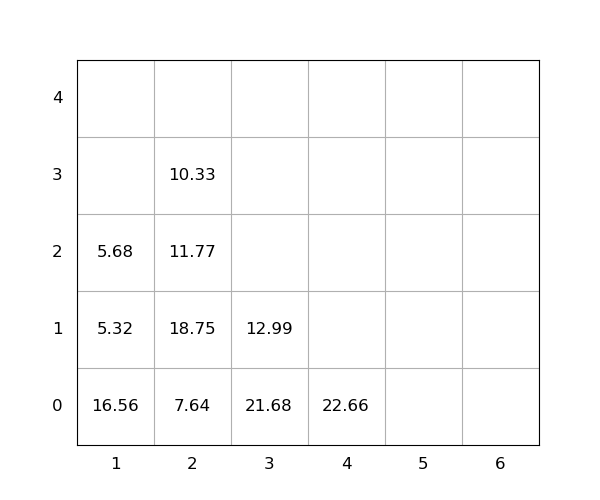

Values plotted in this chart, from the file beside it:
idx, loc_x, loc_y, loc_z, weight, seq, emerg, reloc, size(ft)
1, 1, 0, 0, 16.56, 1, 0, 1.0, 20
2, 2, 0, 0, 7.64, 2, 0, 1.0, 20
3, 2, 0, 1, 18.75, 3, 0, 1.0, 20
4, 2, 0, 2, 11.77, 4, 0, 1.0, 20
5, 1, 0, 1, 5.32, 5, 0, 1.0, 20
6, 2, 0, 3, 10.33, 6, 0, 1.0, 20
7, 3, 0, 0, 21.68, 7, 0, 1.0, 20
8, 1, 0, 2, 5.68, 8, 0, 1.0, 20
9, 4, 0, 0, 22.66, 9, 0, 0, 20
10, 3, 0, 1, 12.99, 10, 0, 1.0, 20
